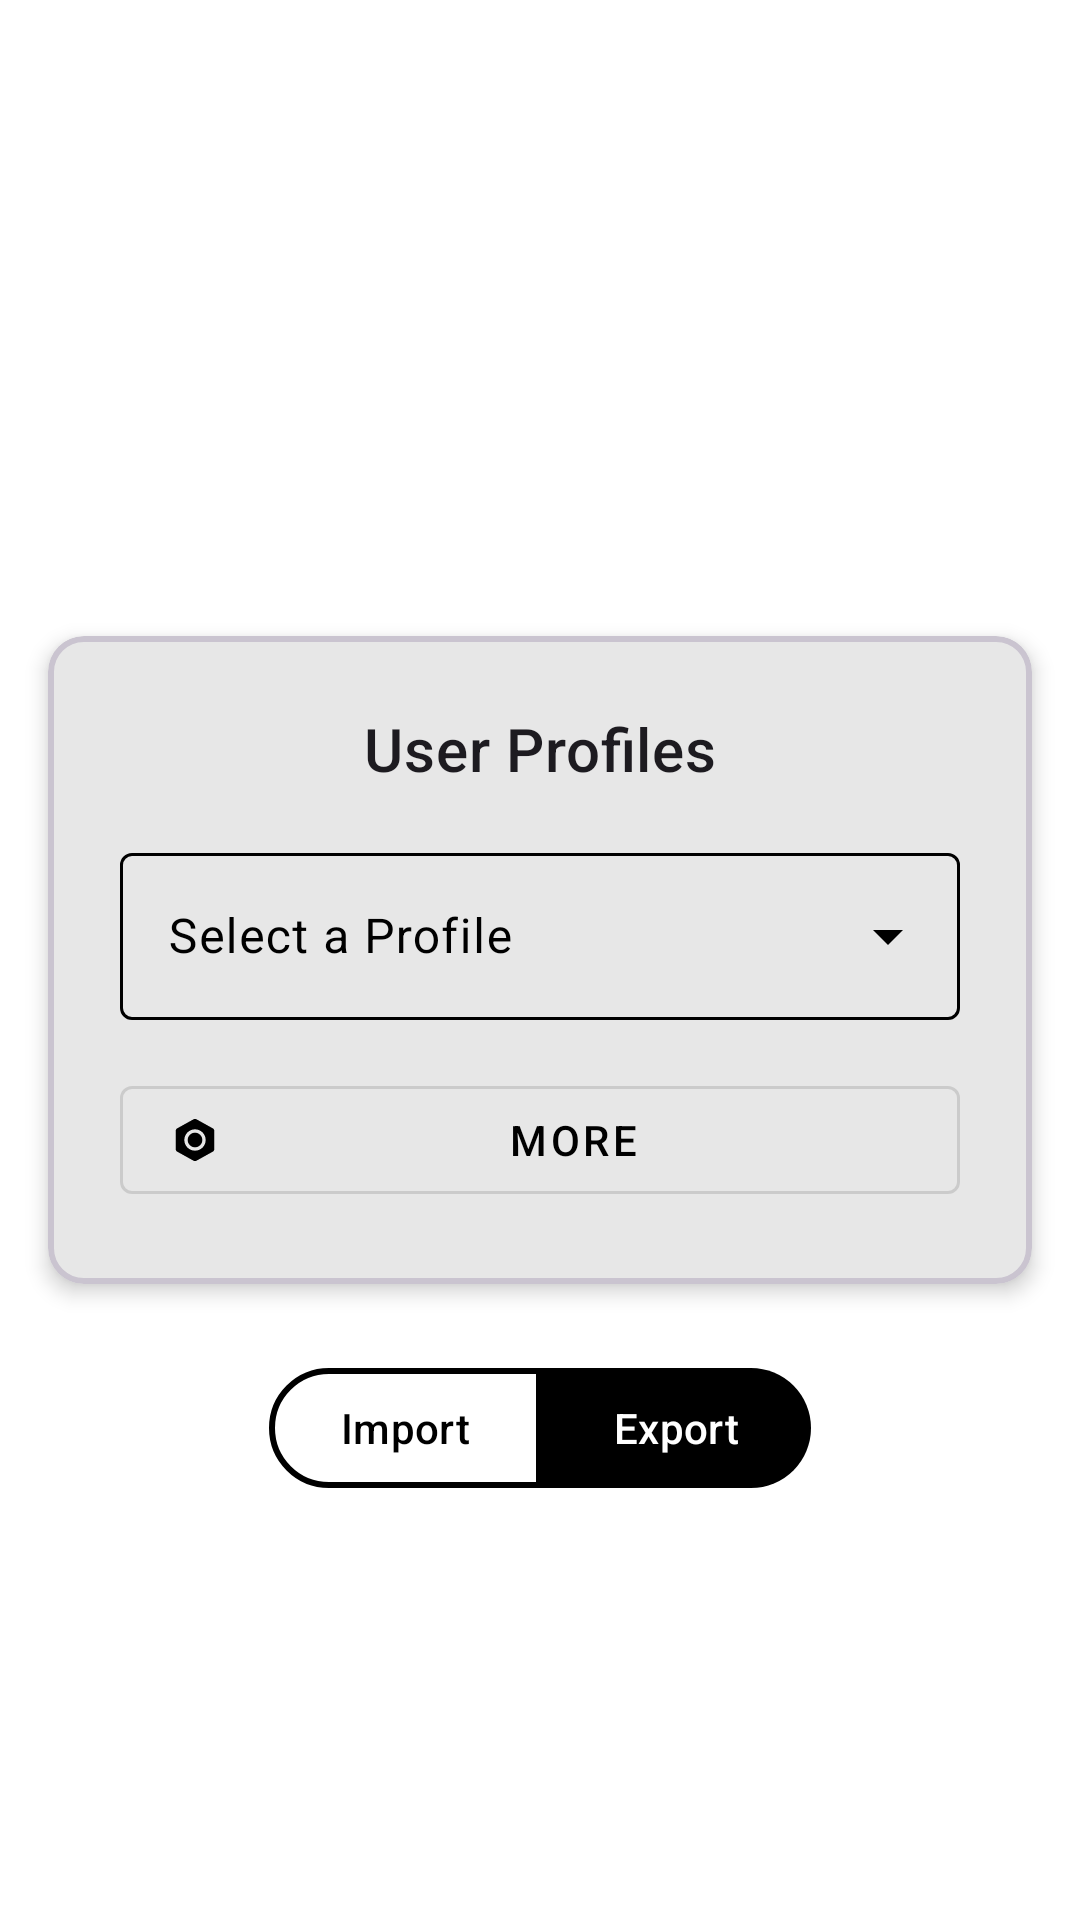

Android layout source for this screen:
<!-- AndroidManifest.xml: application theme Theme.DrawNow -->
<!-- res/layout/profile_settings_layout.xml -->
<?xml version="1.0" encoding="utf-8"?>
<androidx.constraintlayout.widget.ConstraintLayout xmlns:android="http://schemas.android.com/apk/res/android"
    xmlns:app="http://schemas.android.com/apk/res-auto"
    xmlns:tools="http://schemas.android.com/tools"
    android:layout_width="match_parent"
    android:layout_height="match_parent"
    android:paddingTop="?attr/actionBarSize">

    <ScrollView
        android:layout_width="match_parent"
        android:layout_height="match_parent"
        android:fillViewport="true"
        app:layout_constraintBottom_toBottomOf="parent"
        app:layout_constraintEnd_toEndOf="parent"
        app:layout_constraintStart_toStartOf="parent"
        app:layout_constraintTop_toTopOf="parent">

        <LinearLayout
            android:layout_width="match_parent"
            android:layout_height="wrap_content"
            android:gravity="center"
            android:orientation="vertical"
            android:padding="8dp">

            <com.google.android.material.card.MaterialCardView
                android:layout_width="match_parent"
                android:layout_height="wrap_content"
                android:layout_margin="8dp"
                app:cardElevation="4dp">

                <LinearLayout
                    android:layout_width="match_parent"
                    android:layout_height="wrap_content"
                    android:orientation="vertical"
                    android:padding="24dp">

                    <TextView
                        android:id="@+id/title"
                        android:layout_width="match_parent"
                        android:layout_height="wrap_content"
                        android:text="@string/user_profiles_title"
                        android:textAppearance="?attr/textAppearanceHeadline6"
                        android:textAlignment="center"
                        android:layout_marginBottom="16dp"/>

                    <com.google.android.material.textfield.TextInputLayout
                        style="@style/Widget.Material3.TextInputLayout.OutlinedBox.ExposedDropdownMenu"
                        android:layout_width="match_parent"
                        android:layout_height="wrap_content"
                        android:hint="@string/select_a_profile">

                        <AutoCompleteTextView
                            android:id="@+id/profile_spinner"
                            android:layout_width="match_parent"
                            android:layout_height="wrap_content"
                            android:inputType="none" />

                    </com.google.android.material.textfield.TextInputLayout>

                    <com.google.android.material.button.MaterialButton
                        android:id="@+id/manage_profiles_button"
                        style="@style/Widget.MaterialComponents.Button.OutlinedButton"
                        android:layout_width="match_parent"
                        android:layout_height="wrap_content"
                        android:layout_marginTop="16dp"
                        android:text="@string/more"
                        app:icon="@drawable/settings_icon" />

                </LinearLayout>

            </com.google.android.material.card.MaterialCardView>
            
            <com.google.android.material.button.MaterialButtonToggleGroup
                android:layout_width="wrap_content"
                android:layout_height="wrap_content"
                android:layout_marginTop="16dp">

                <com.google.android.material.button.MaterialButton
                    android:id="@+id/importButton"
                    style="?attr/materialButtonOutlinedStyle"
                    android:layout_width="wrap_content"
                    android:layout_height="wrap_content"
                    android:text="@string/import_title" />

                <com.google.android.material.button.MaterialButton
                    android:id="@+id/exportButton"
                    android:layout_width="wrap_content"
                    android:layout_height="wrap_content"
                    android:text="@string/export_title" />

            </com.google.android.material.button.MaterialButtonToggleGroup>

        </LinearLayout>
    </ScrollView>
</androidx.constraintlayout.widget.ConstraintLayout>
<!-- resources referenced by this layout -->
<resources>
  <!-- drawable settings_icon (drawable) -->
  <vector xmlns:android="http://schemas.android.com/apk/res/android"
      android:width="24dp"
      android:height="24dp"
      android:viewportWidth="24"
      android:viewportHeight="24">
    <path
        android:pathData="M12,8.75C11.138,8.75 10.311,9.092 9.702,9.702C9.092,10.311 8.75,11.138 8.75,12C8.75,12.862 9.092,13.689 9.702,14.298C10.311,14.908 11.138,15.25 12,15.25C12.862,15.25 13.689,14.908 14.298,14.298C14.908,13.689 15.25,12.862 15.25,12C15.25,11.138 14.908,10.311 14.298,9.702C13.689,9.092 12.862,8.75 12,8.75Z"
        android:fillColor="#000000"/>
    <path
        android:pathData="M12.68,2.806C12.472,2.69 12.238,2.63 12,2.63C11.762,2.63 11.528,2.69 11.32,2.806L4.12,6.806C3.902,6.927 3.72,7.105 3.593,7.32C3.467,7.535 3.4,7.78 3.4,8.03V15.97C3.4,16.479 3.676,16.947 4.12,17.194L11.32,21.194C11.528,21.31 11.762,21.37 12,21.37C12.238,21.37 12.472,21.31 12.68,21.194L19.88,17.194C20.098,17.073 20.28,16.896 20.406,16.681C20.533,16.465 20.6,16.221 20.6,15.971V8.03C20.6,7.78 20.533,7.535 20.407,7.32C20.28,7.105 20.098,6.927 19.88,6.806L12.68,2.806ZM7.25,12C7.25,10.74 7.75,9.532 8.641,8.641C9.532,7.75 10.74,7.25 12,7.25C13.26,7.25 14.468,7.75 15.359,8.641C16.25,9.532 16.75,10.74 16.75,12C16.75,13.26 16.25,14.468 15.359,15.359C14.468,16.25 13.26,16.75 12,16.75C10.74,16.75 9.532,16.25 8.641,15.359C7.75,14.468 7.25,13.26 7.25,12Z"
        android:fillColor="#000000"
        android:fillType="evenOdd"/>
  </vector>
  <string name="export_title">Export</string>
  <string name="import_title">Import</string>
  <string name="more">More</string>
  <string name="select_a_profile">Select a Profile</string>
  <string name="user_profiles_title">User Profiles</string>
  <color name="light_primary">@color/black</color>
  <color name="light_onPrimary">@color/white</color>
  <color name="light_primaryContainer">@color/white</color>
  <color name="light_onPrimaryContainer">@color/black</color>
  <color name="light_secondary">@color/black</color>
  <color name="light_onSecondary">@color/white</color>
  <color name="light_secondaryContainer">@color/white</color>
  <color name="light_onSecondaryContainer">@color/black</color>
  <color name="light_tertiary">@color/black</color>
  <color name="light_onTertiary">@color/white</color>
  <color name="light_tertiaryContainer">@color/white</color>
  <color name="light_onTertiaryContainer">@color/black</color>
  <color name="light_error">@color/red</color>
  <color name="light_errorContainer">@color/white</color>
  <color name="light_onError">@color/white</color>
  <color name="light_onErrorContainer">@color/red</color>
  <color name="light_background">@color/white</color>
  <color name="light_onBackground">@color/black</color>
  <color name="light_surface">@color/white</color>
  <color name="light_onSurface">@color/black</color>
  <color name="light_surfaceVariant">@color/white</color>
  <color name="light_onSurfaceVariant">@color/black</color>
  <color name="light_outline">@color/black</color>
  <style name="Widget.App.MaterialCardView.Outlined" parent="Widget.Material3.CardView.Outlined">
          <item name="strokeWidth">2dp</item>
      </style>
  <style name="Widget.App.MaterialButton.Outlined" parent="Widget.Material3.Button.OutlinedButton">
          <item name="strokeWidth">2dp</item>
      </style>
  <color name="black">#FF000000</color>
  <color name="white">#FFFFFFFF</color>
  <color name="red">#FF0000</color>
</resources>
